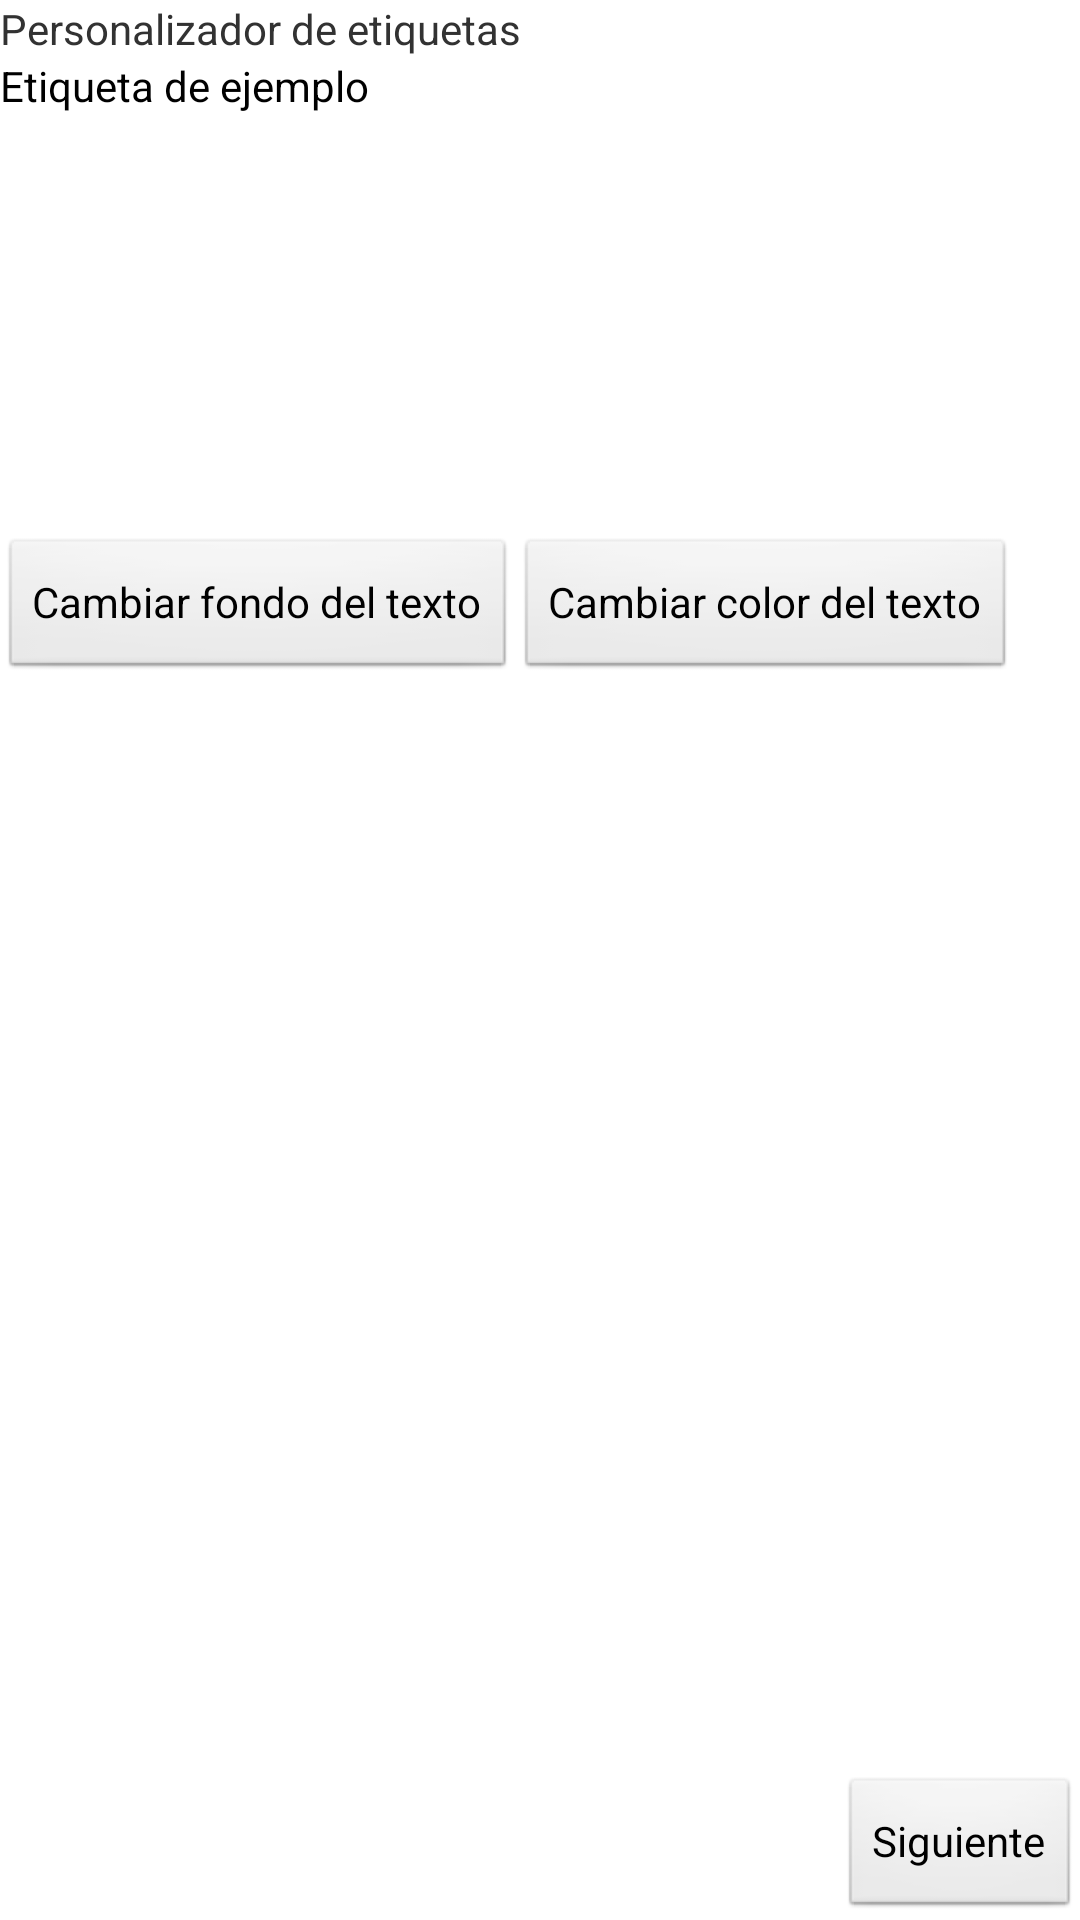

Write the Android layout XML for this screen, with the resource values it uses.
<!-- AndroidManifest.xml: application theme AppTheme -->
<!-- res/layout/edit_text_config.xml -->
<?xml version="1.0" encoding="utf-8"?>
<GridLayout xmlns:android="http://schemas.android.com/apk/res/android"
    android:id="@+id/default_layout"
    android:layout_width="match_parent"
    android:layout_height="match_parent"
    android:columnCount="1"
    android:orientation="horizontal"
    android:rowCount="4" >

    <LinearLayout
        android:id="@+id/linear_layout_0"
        android:layout_width="fill_parent"
        android:layout_height="wrap_content"
        android:layout_row="0" >

        <TextView
            android:layout_width="wrap_content"
            android:layout_height="wrap_content"
            android:text="@string/edit_text_info_message_es" />
    </LinearLayout>

    <LinearLayout
        android:id="@+id/linear_layout_1"
        android:layout_width="fill_parent"
        android:layout_height="160dp"
        android:layout_gravity="top"
        android:layout_row="1" >

        <Button
            android:id="@+id/button_text_edit"
            android:layout_width="wrap_content"
            android:layout_height="wrap_content"
            android:background="@android:color/transparent"
            android:text="@string/edit_text_message_es" />
    </LinearLayout>

    <LinearLayout
        android:id="@+id/linear_layout_2"
        android:layout_width="fill_parent"
        android:layout_height="150dp"
        android:layout_gravity="top"
        android:layout_row="2" >

        <Button
            android:id="@+id/button_background_color"
            android:layout_width="wrap_content"
            android:layout_height="wrap_content"
            android:layout_gravity="left"
            android:text="@string/edit_text_background_color" />

        <Button
            android:id="@+id/button_text_color"
            android:layout_width="wrap_content"
            android:layout_height="wrap_content"
            android:layout_gravity="right"
            android:text="@string/edit_text_text_color" />
    </LinearLayout>

    <RelativeLayout
        android:id="@+id/relative_layout"
        android:layout_width="fill_parent"
        android:layout_height="120dp"
        android:layout_gravity="right"
        android:layout_row="3" >

        <Button
            android:id="@+id/button_next"
            android:layout_width="wrap_content"
            android:layout_height="wrap_content"
            android:layout_alignParentBottom="true"
            android:layout_alignParentRight="true"
            android:text="@string/next_message_es" />
    </RelativeLayout>

</GridLayout>
<!-- resources referenced by this layout -->
<resources>
  <string name="edit_text_background_color">Cambiar fondo del texto</string>
  <string name="edit_text_info_message_es">Personalizador de etiquetas</string>
  <string name="edit_text_message_es">Etiqueta de ejemplo</string>
  <string name="edit_text_text_color">Cambiar color del texto</string>
  <string name="next_message_es">Siguiente</string>
  <style name="AppTheme" parent="AppBaseTheme">
          
          <item name="android:windowNoTitle">true</item>
      	<item name="android:windowFullscreen">true</item>
      </style>
  <style name="AppBaseTheme" parent="android:Theme.Light">
          
      </style>
</resources>
